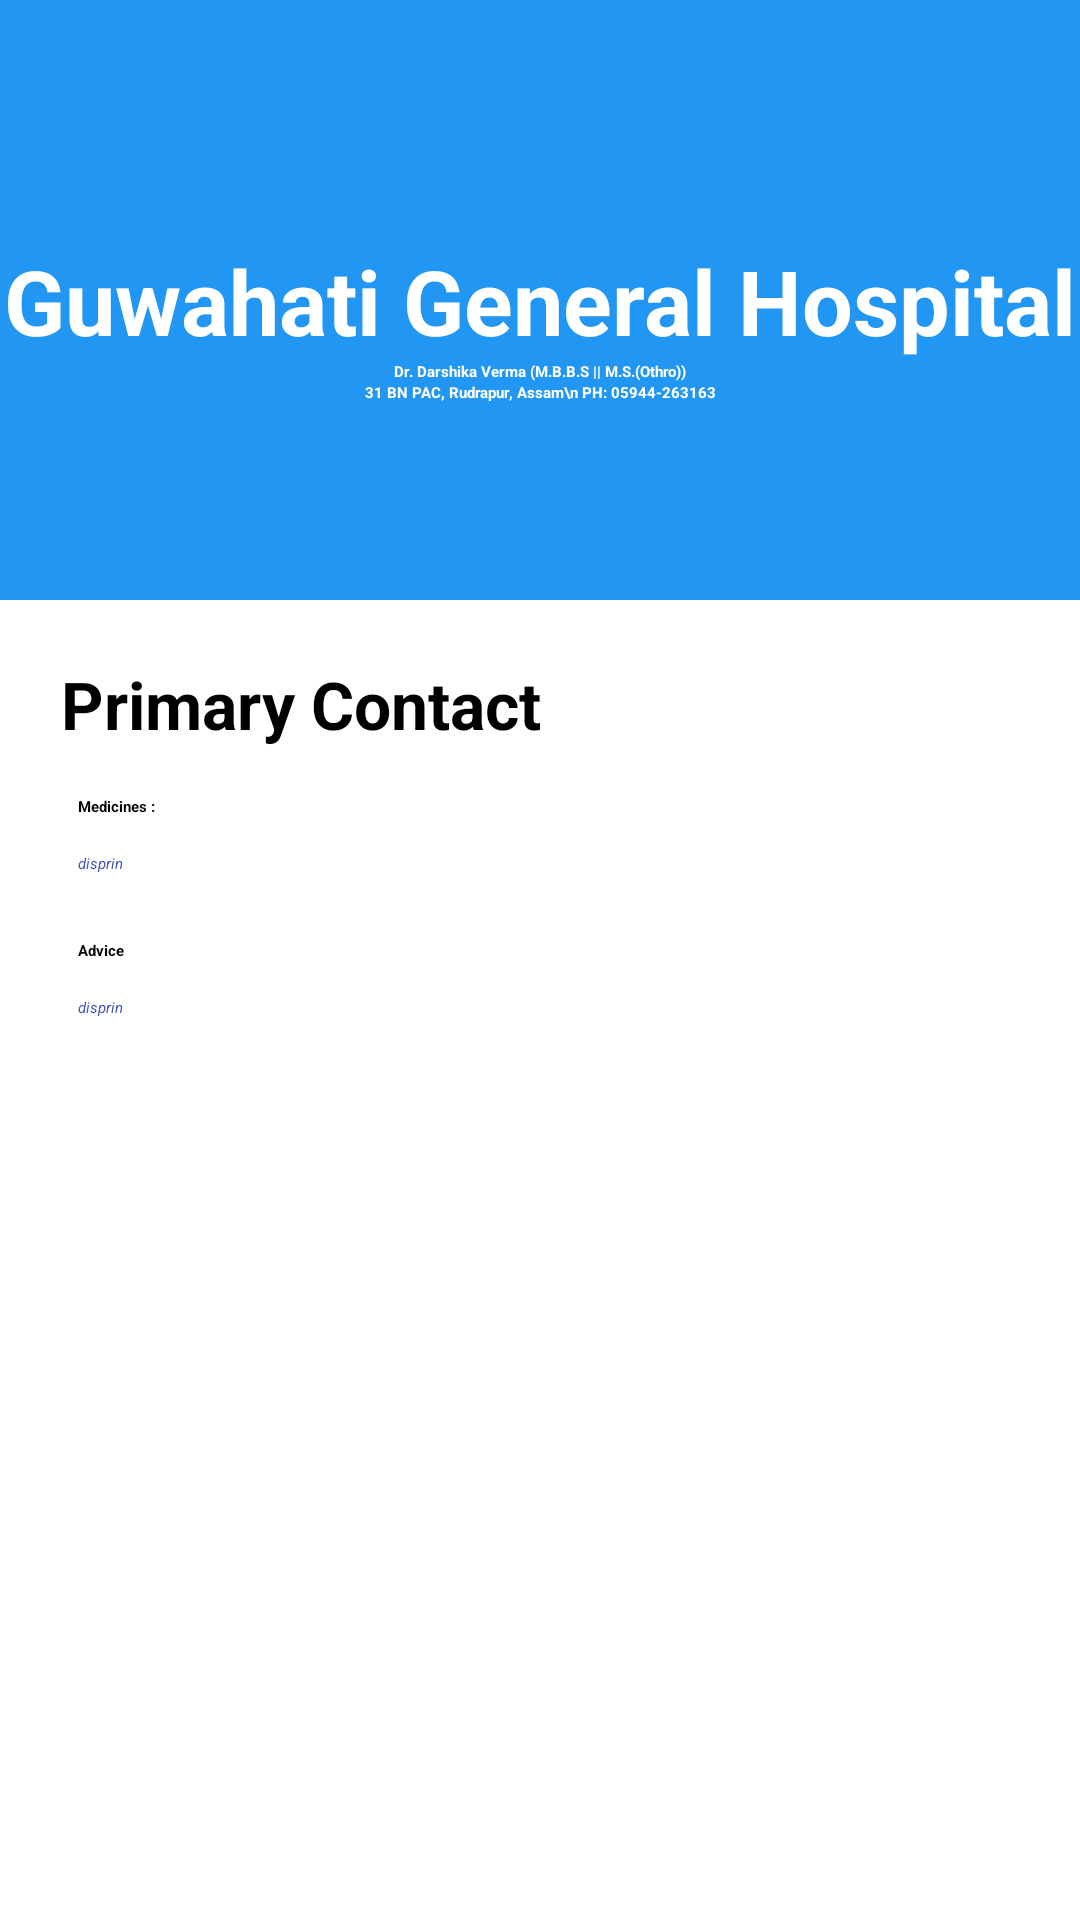

This screen was rendered from an Android layout file. Write that file and the resources it references.
<!-- AndroidManifest.xml: application theme Theme.MedAssist -->
<!-- res/layout/fragment_result.xml -->
<?xml version="1.0" encoding="utf-8"?>
<androidx.constraintlayout.widget.ConstraintLayout xmlns:android="http://schemas.android.com/apk/res/android"
    xmlns:app="http://schemas.android.com/apk/res-auto"
    android:id="@+id/contact_us_layout"
    android:layout_width="match_parent"
    android:layout_height="match_parent">

    <TextView
        android:id="@+id/contact_us_title"
        android:layout_width="wrap_content"
        android:layout_height="wrap_content"
        android:elevation="1dp"
        android:text="Guwahati General Hospital"
        android:textColor="@color/white"
        android:textSize="30dp"
        android:textStyle="bold"
        app:layout_constraintBottom_toBottomOf="@+id/view"
        app:layout_constraintEnd_toEndOf="parent"
        app:layout_constraintStart_toStartOf="parent"
        app:layout_constraintTop_toTopOf="parent" />

    <TextView
        android:id="@+id/contact_us"
        android:layout_width="wrap_content"
        android:layout_height="wrap_content"
        android:elevation="1dp"
        android:text="Dr. Darshika Verma (M.B.B.S || M.S.(Othro))"
        android:textColor="@color/white"
        android:gravity="center"
        android:textStyle="bold"
        app:layout_constraintEnd_toEndOf="parent"
        app:layout_constraintStart_toStartOf="parent"
        app:layout_constraintTop_toBottomOf="@+id/contact_us_title" />

    <TextView
        android:id="@+id/txtAddress"
        android:layout_width="wrap_content"
        android:layout_height="wrap_content"
        android:elevation="1dp"
        android:text="31 BN PAC, Rudrapur, Assam\n PH: 05944-263163"
        android:textColor="@color/white"
        android:gravity="center"
        android:textStyle="bold"
        app:layout_constraintEnd_toEndOf="parent"
        app:layout_constraintStart_toStartOf="parent"
        app:layout_constraintTop_toBottomOf="@+id/contact_us" />


    <View
        android:id="@+id/view"
        android:layout_width="match_parent"
        android:layout_height="200dp"
        android:background="#2196F3"
        android:padding="10dp"
        app:layout_constraintEnd_toEndOf="parent"
        app:layout_constraintStart_toStartOf="parent"
        app:layout_constraintTop_toTopOf="parent" />

    <TextView
        android:id="@+id/txtSymptoms"
        android:layout_width="wrap_content"
        android:layout_height="wrap_content"
        android:layout_margin="20dp"
        android:gravity="center"
        android:text="Primary Contact"
        android:textColor="@color/black"
        android:textSize="22sp"
        android:textStyle="bold"
        app:layout_constraintStart_toStartOf="@+id/view"
        app:layout_constraintTop_toBottomOf="@+id/view" />

    <TextView
        android:id="@+id/txtMedicines"
        android:layout_width="wrap_content"
        android:layout_height="wrap_content"
        android:gravity="center|left"
        android:padding="6dp"
        android:layout_marginTop="10dp"
        android:text="Medicines : "
        android:textColor="@color/black"
        android:textStyle="bold"
        app:layout_constraintStart_toStartOf="@+id/txtSymptoms"
        app:layout_constraintTop_toBottomOf="@+id/txtSymptoms" />

    <TextView
        android:id="@+id/txtMedicinesNames"
        android:layout_width="wrap_content"
        android:layout_height="wrap_content"
        android:drawablePadding="10dp"
        android:gravity="center|left"
        android:padding="6dp"
        android:text="disprin"
        android:textColor="#3F51B5"
        android:textStyle="italic"
        app:layout_constraintStart_toStartOf="@+id/txtSymptoms"
        app:layout_constraintTop_toBottomOf="@+id/txtMedicines" />

    <TextView
        android:id="@+id/txtAdvice"
        android:layout_width="wrap_content"
        android:layout_height="wrap_content"
        android:gravity="center|left"
        android:padding="6dp"
        android:text="Advice"
        android:layout_marginTop="10dp"
        android:textColor="@color/black"
        android:textStyle="bold"
        app:layout_constraintStart_toStartOf="@+id/txtMedicines"
        app:layout_constraintTop_toBottomOf="@id/txtMedicinesNames" />

    <TextView
        android:id="@+id/txtAdviceName"
        android:layout_width="wrap_content"
        android:layout_height="wrap_content"
        android:drawablePadding="10dp"
        android:gravity="center|left"
        android:padding="6dp"
        android:text="disprin"
        android:textColor="#3F51B5"
        android:textStyle="italic"
        app:layout_constraintStart_toStartOf="@+id/txtSymptoms"
        app:layout_constraintTop_toBottomOf="@+id/txtAdvice" />


</androidx.constraintlayout.widget.ConstraintLayout>
<!-- resources referenced by this layout -->
<resources>

  <!-- not gathered from this repository: default colours our renderer supplied (Android Studio template values) -->
  <color name="black">#FF000000</color>
  <color name="white">#FFFFFFFF</color>
</resources>
